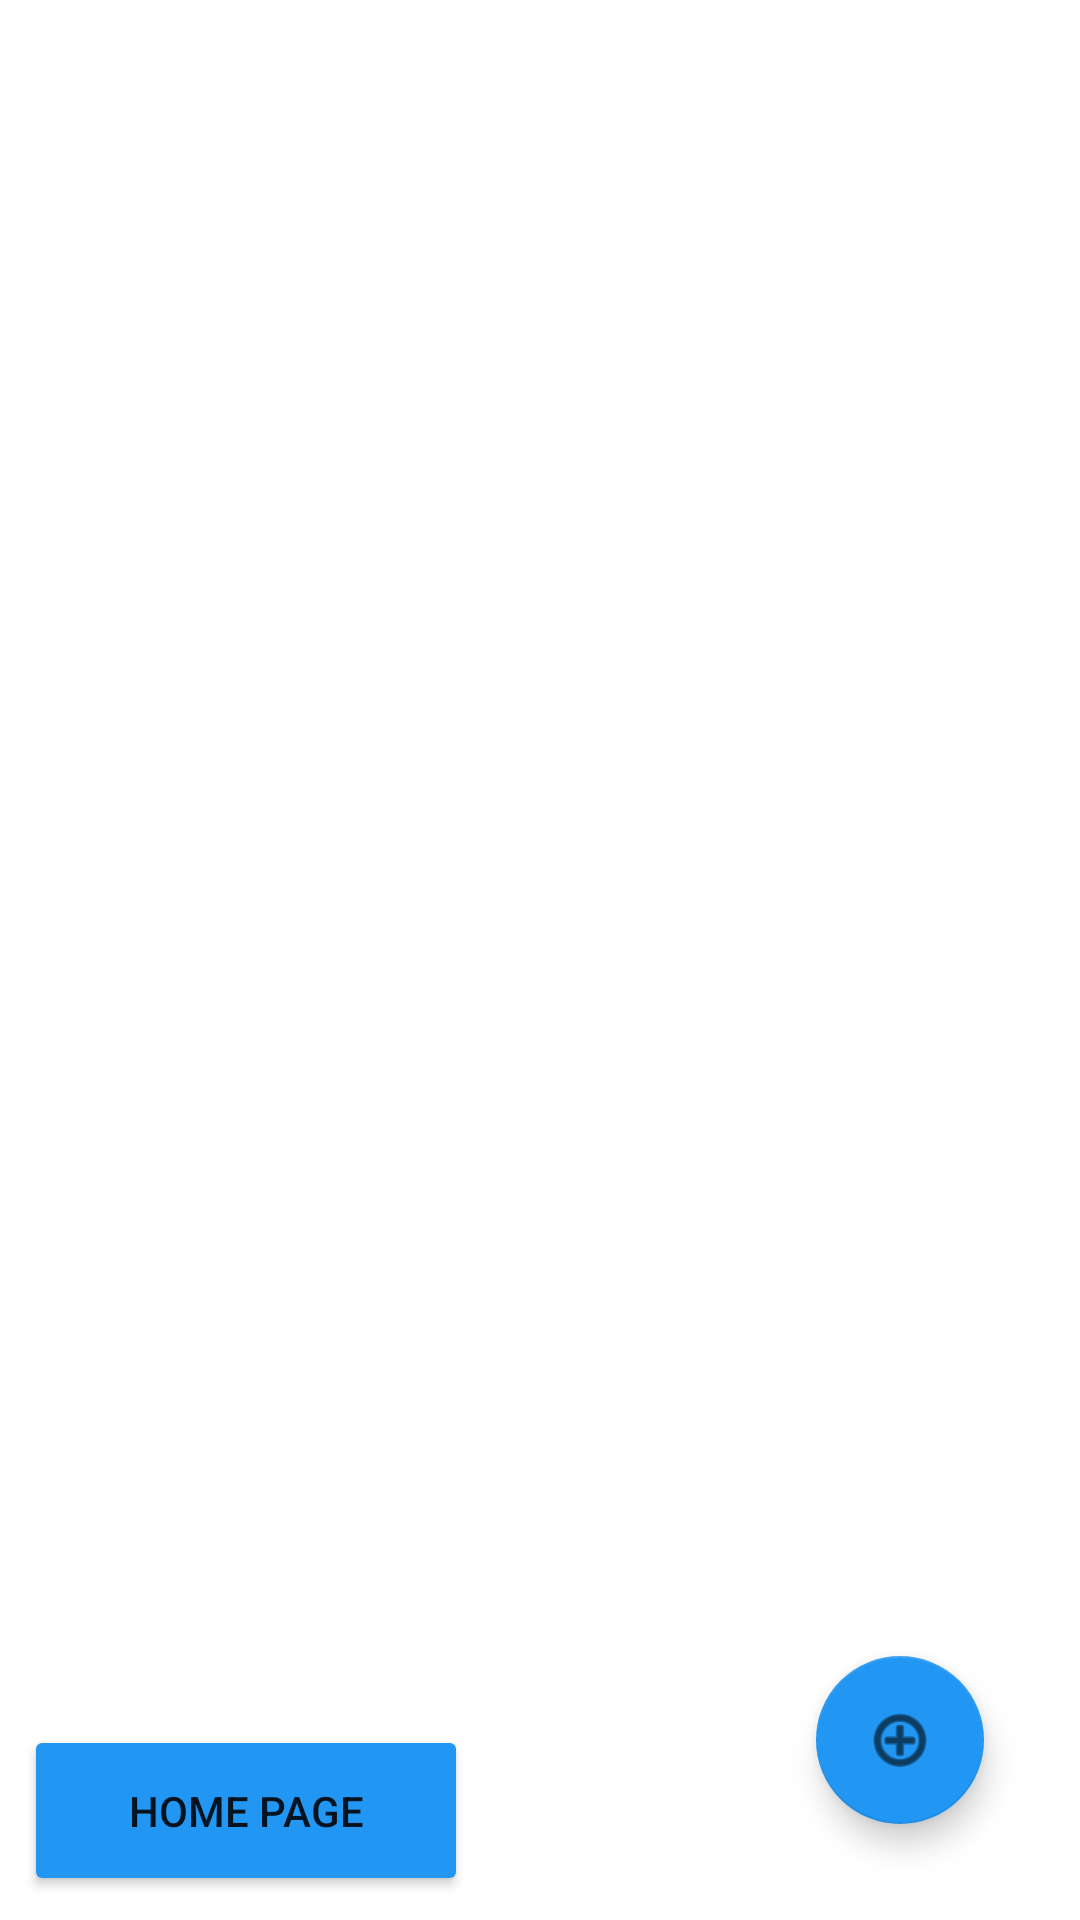

Layout XML and referenced resources for this Android screen:
<!-- AndroidManifest.xml: application theme Theme.FoodTrackerApplication -->
<!-- res/layout/activity_data.xml -->
<?xml version="1.0" encoding="utf-8"?>
<androidx.constraintlayout.widget.ConstraintLayout xmlns:android="http://schemas.android.com/apk/res/android"
    xmlns:app="http://schemas.android.com/apk/res-auto"
    xmlns:tools="http://schemas.android.com/tools"
    android:layout_width="match_parent"
    android:layout_height="match_parent">

    <Button
        android:id="@+id/buttonHomePage"
        android:layout_width="148dp"
        android:layout_height="57dp"
        android:layout_marginStart="8dp"
        android:layout_marginBottom="8dp"
        android:backgroundTint="#2196F3"
        android:text="Home Page"
        app:layout_constraintBottom_toBottomOf="parent"
        app:layout_constraintStart_toStartOf="parent" />

    <com.google.android.material.floatingactionbutton.FloatingActionButton
        android:id="@+id/floatingActionButton"
        android:layout_width="wrap_content"
        android:layout_height="wrap_content"
        android:layout_marginEnd="32dp"
        android:layout_marginBottom="32dp"
        android:clickable="true"
        app:backgroundTint="#2196F3"
        app:layout_constraintBottom_toBottomOf="parent"
        app:layout_constraintEnd_toEndOf="parent"
        app:srcCompat="@android:drawable/ic_menu_add" />

    <ListView
        android:id="@+id/listViewData"
        android:layout_width="0dp"
        android:layout_height="0dp"
        android:layout_marginStart="8dp"
        android:layout_marginTop="8dp"
        android:layout_marginEnd="8dp"
        android:layout_marginBottom="8dp"
        app:layout_constraintBottom_toTopOf="@+id/buttonHomePage"
        app:layout_constraintEnd_toEndOf="parent"
        app:layout_constraintHorizontal_bias="0.492"
        app:layout_constraintStart_toStartOf="parent"
        app:layout_constraintTop_toTopOf="parent"
        app:layout_constraintVertical_bias="0.25" />
</androidx.constraintlayout.widget.ConstraintLayout>
<!-- resources referenced by this layout -->
<resources>
  <style name="Theme.FoodTrackerApplication" parent="Theme.MaterialComponents.DayNight.DarkActionBar">
          
          <item name="colorPrimary">@color/purple_500</item>
          <item name="colorPrimaryVariant">@color/purple_700</item>
          <item name="colorOnPrimary">@color/white</item>
          
          <item name="colorSecondary">@color/teal_200</item>
          <item name="colorSecondaryVariant">@color/teal_700</item>
          <item name="colorOnSecondary">@color/black</item>
          
          <item name="android:statusBarColor">?attr/colorPrimaryVariant</item>
          
      </style>
  <!-- not gathered from this repository: default colours our renderer supplied (Android Studio template values) -->
  <color name="purple_500">#FF6200EE</color>
  <color name="purple_700">#FF3700B3</color>
  <color name="teal_200">#FF03DAC5</color>
  <color name="teal_700">#FF018786</color>
  <color name="black">#FF000000</color>
  <color name="white">#FFFFFFFF</color>
</resources>
